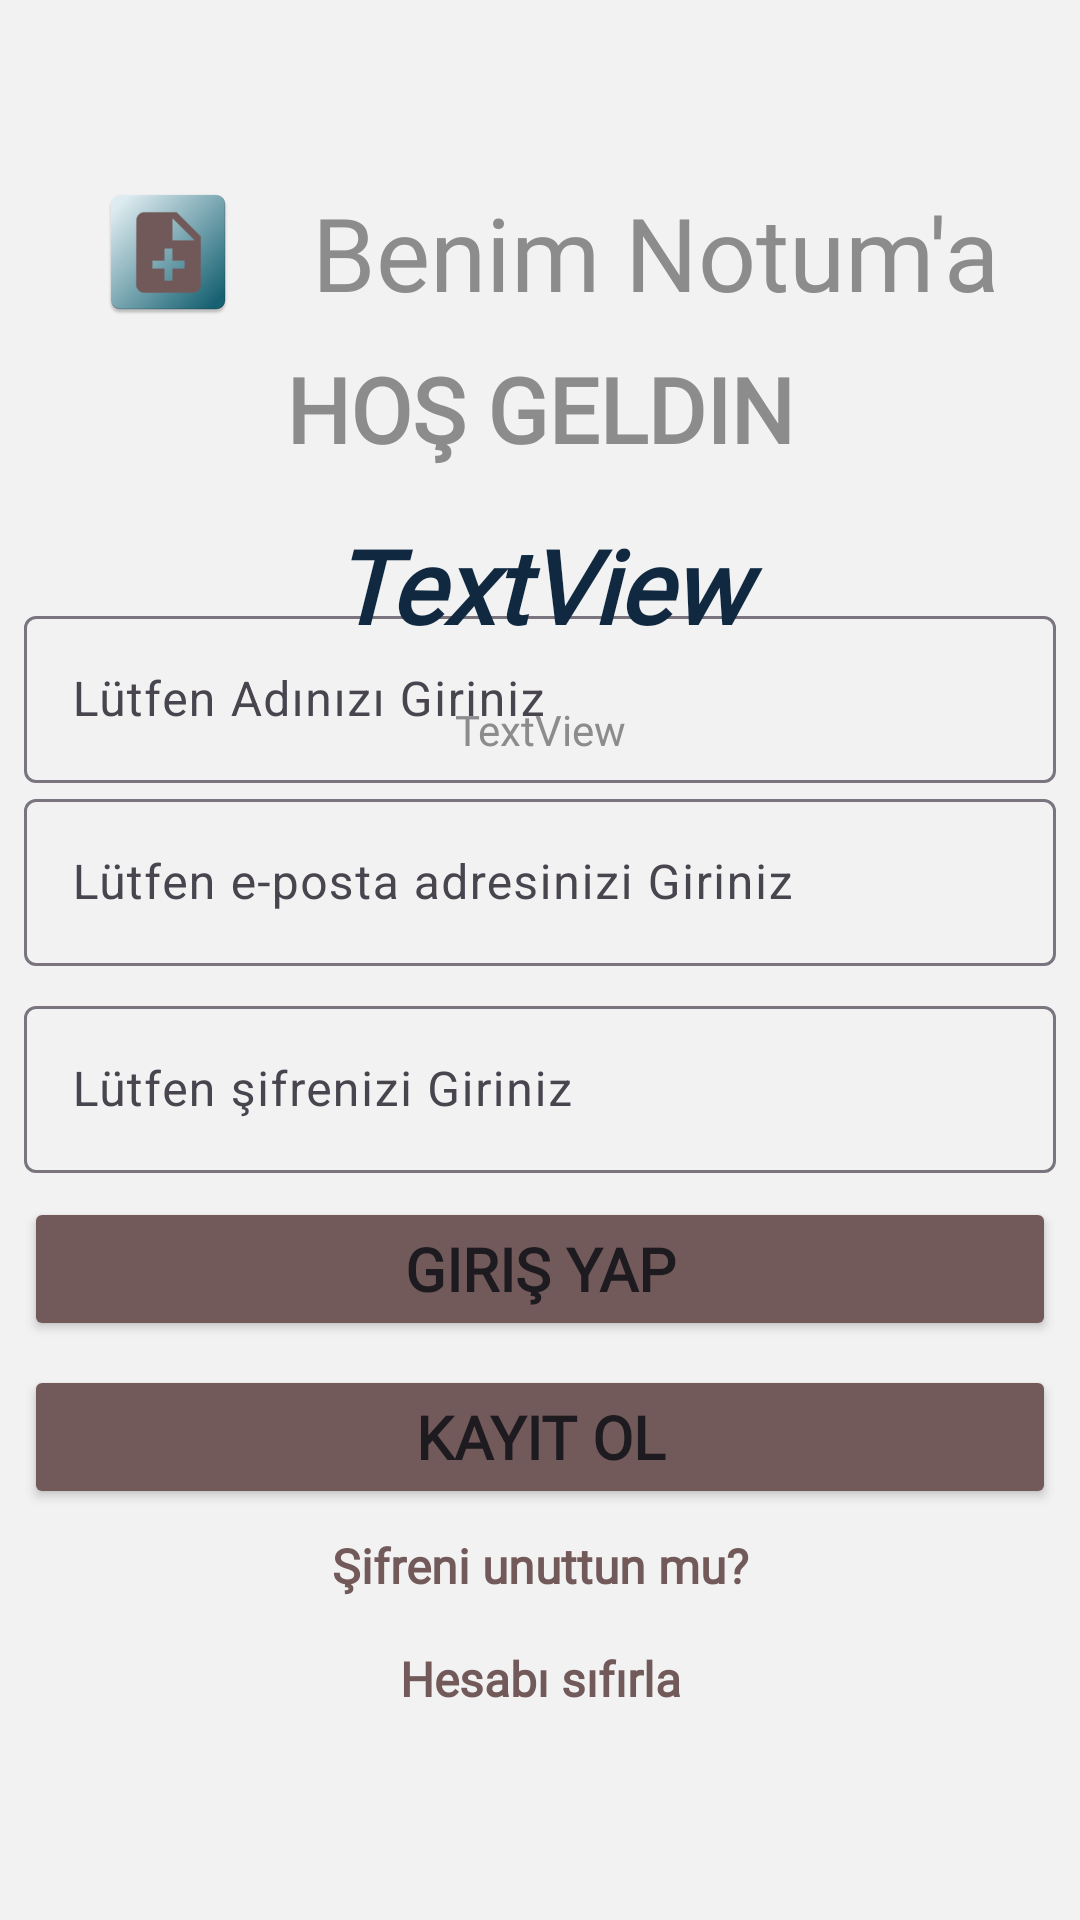

The Android layout XML behind this screen, and the referenced resources:
<!-- AndroidManifest.xml: application theme Theme.NotApp -->
<!-- res/layout/fragment_giris.xml -->
<?xml version="1.0" encoding="utf-8"?>
<androidx.constraintlayout.widget.ConstraintLayout xmlns:android="http://schemas.android.com/apk/res/android"
    xmlns:app="http://schemas.android.com/apk/res-auto"
    xmlns:tools="http://schemas.android.com/tools"
    android:id="@+id/sifreYenile"
    android:layout_width="match_parent"
    android:layout_height="match_parent"
    android:background="@color/newCard"
    tools:context=".ui.fragment.GirisFragment">

    <com.google.android.material.textfield.TextInputLayout
        android:id="@+id/textInputLayout3"
        android:layout_width="match_parent"
        android:layout_height="wrap_content"
        android:layout_marginStart="8dp"
        android:layout_marginEnd="8dp"
        app:layout_constraintBottom_toBottomOf="parent"
        app:layout_constraintEnd_toEndOf="parent"
        app:layout_constraintHorizontal_bias="0.0"
        app:layout_constraintStart_toStartOf="parent"
        app:layout_constraintTop_toTopOf="parent"
        app:layout_constraintVertical_bias="0.386">

        <EditText
            android:id="@+id/adEditText"
            android:layout_width="match_parent"
            android:layout_height="wrap_content"
            android:hint="Lütfen Adınızı Giriniz"
            android:textColor="@color/toolbar" />

        <com.google.android.material.textfield.TextInputLayout
            android:layout_width="match_parent"
            android:layout_height="wrap_content">

            <EditText
                android:id="@+id/ePostaEditText"
                android:layout_width="match_parent"
                android:layout_height="wrap_content"
                android:hint="Lütfen e-posta adresinizi Giriniz">

            </EditText>


        </com.google.android.material.textfield.TextInputLayout>
    </com.google.android.material.textfield.TextInputLayout>


    <com.google.android.material.textfield.TextInputLayout
        android:id="@+id/textInputLayout4"
        android:layout_width="match_parent"
        android:layout_height="wrap_content"
        android:layout_marginStart="8dp"
        android:layout_marginTop="8dp"
        android:layout_marginEnd="8dp"
        app:layout_constraintEnd_toEndOf="parent"
        app:layout_constraintStart_toStartOf="parent"
        app:layout_constraintTop_toBottomOf="@+id/textInputLayout3">

        <EditText
            android:id="@+id/sifreEditText"
            android:layout_width="match_parent"
            android:layout_height="wrap_content"
            android:hint="Lütfen şifrenizi Giriniz"
            android:password="true"
            android:textColor="@color/toolbar" />

    </com.google.android.material.textfield.TextInputLayout>

    <Button
        android:id="@+id/btnGiris"
        android:layout_width="match_parent"
        android:layout_height="wrap_content"
        android:layout_marginStart="8dp"
        android:layout_marginTop="8dp"
        android:layout_marginEnd="8dp"
        android:backgroundTint="@color/kaydet"
        android:fontFamily="@font/andika_new_basic"
        android:text="Giriş Yap"
        android:textAlignment="center"
        android:textSize="20sp"
        android:textStyle="bold"
        app:layout_constraintEnd_toEndOf="parent"
        app:layout_constraintStart_toStartOf="parent"
        app:layout_constraintTop_toBottomOf="@+id/textInputLayout4" />

    <Button
        android:id="@+id/btnKayit"
        android:layout_width="match_parent"
        android:layout_height="wrap_content"
        android:layout_marginStart="8dp"
        android:layout_marginTop="8dp"
        android:layout_marginEnd="8dp"
        android:backgroundTint="@color/kaydet"
        android:fontFamily="@font/andika_new_basic"
        android:text="Kayıt Ol"
        android:textSize="20sp"
        android:textStyle="bold"
        app:layout_constraintEnd_toEndOf="parent"
        app:layout_constraintStart_toStartOf="parent"
        app:layout_constraintTop_toBottomOf="@+id/btnGiris" />

    <ImageView
        android:id="@+id/imageView2"
        android:layout_width="wrap_content"
        android:layout_height="wrap_content"
        android:layout_marginStart="32dp"
        android:layout_marginTop="60dp"
        android:src="@mipmap/new_app_icon"
        app:layout_constraintStart_toStartOf="parent"
        app:layout_constraintTop_toTopOf="parent" />

    <TextView
        android:id="@+id/textView6"
        android:layout_width="wrap_content"
        android:layout_height="wrap_content"
        android:layout_marginStart="24dp"
        android:fontFamily="@font/andika_new_basic"
        android:text="Benim Notum'a"
        android:textColor="@color/newZemin"
        android:textSize="34sp"
        app:layout_constraintBottom_toBottomOf="@+id/imageView2"
        app:layout_constraintStart_toEndOf="@+id/imageView2"
        app:layout_constraintTop_toTopOf="@+id/imageView2" />

    <TextView
        android:id="@+id/textView14"
        android:layout_width="match_parent"
        android:layout_height="wrap_content"
        android:layout_marginStart="8dp"
        android:layout_marginTop="8dp"
        android:layout_marginEnd="8dp"
        android:fontFamily="@font/andika_new_basic"
        android:text="Hoş Geldin"
        android:textAlignment="center"
        android:textAllCaps="true"
        android:textColor="@color/newZemin"
        android:textSize="30sp"
        android:textStyle="bold"
        app:layout_constraintEnd_toEndOf="parent"
        app:layout_constraintStart_toStartOf="parent"
        app:layout_constraintTop_toBottomOf="@+id/imageView2" />

    <TextView
        android:id="@+id/adTextView"
        android:layout_width="match_parent"
        android:layout_height="wrap_content"
        android:layout_marginStart="8dp"
        android:layout_marginTop="16dp"
        android:layout_marginEnd="8dp"
        android:fontFamily="@font/architects_daughter"
        android:text="TextView"
        android:textAlignment="center"
        android:textColor="@color/toolbar"
        android:textSize="34sp"
        android:textStyle="bold|italic"
        app:layout_constraintEnd_toEndOf="parent"
        app:layout_constraintStart_toStartOf="parent"
        app:layout_constraintTop_toBottomOf="@+id/textView14" />

    <TextView
        android:id="@+id/dateText"
        android:layout_width="match_parent"
        android:layout_height="wrap_content"
        android:layout_marginStart="8dp"
        android:layout_marginTop="16dp"
        android:layout_marginEnd="8dp"
        android:fontFamily="@font/andika_new_basic"
        android:text="TextView"
        android:textAlignment="center"
        android:textColor="@color/newZemin"
        app:layout_constraintEnd_toEndOf="parent"
        app:layout_constraintStart_toStartOf="parent"
        app:layout_constraintTop_toBottomOf="@+id/adTextView" />

    <TextView
        android:id="@+id/textView15"
        android:layout_width="wrap_content"
        android:layout_height="wrap_content"
        android:layout_marginTop="8dp"
        android:fontFamily="@font/andika_new_basic"
        android:text="Şifreni unuttun mu?"
        android:textAlignment="center"
        android:textColor="@color/kaydet"
        android:textSize="16sp"
        android:textStyle="bold"
        app:layout_constraintEnd_toEndOf="@+id/btnKayit"
        app:layout_constraintStart_toStartOf="@+id/btnKayit"
        app:layout_constraintTop_toBottomOf="@+id/btnKayit" />

    <TextView
        android:id="@+id/hesapSifirla"
        android:layout_width="wrap_content"
        android:layout_height="wrap_content"
        android:layout_marginTop="16dp"
        android:fontFamily="@font/andika_new_basic"
        android:text="Hesabı sıfırla"
        android:textColor="@color/kaydet"
        android:textSize="16sp"
        android:textStyle="bold"
        app:layout_constraintEnd_toEndOf="@+id/textView15"
        app:layout_constraintStart_toStartOf="@+id/textView15"
        app:layout_constraintTop_toBottomOf="@+id/textView15" />

</androidx.constraintlayout.widget.ConstraintLayout>
<!-- resources referenced by this layout -->
<resources>
  <color name="kaydet">#735A5A</color>
  <color name="newCard">#F2F2F2</color>
  <color name="newZemin">#8C8C8C</color>
  <color name="toolbar">#102940</color>
  <!-- mipmap new_app_icon: webp bitmap (mipmap-hdpi, 2362 bytes) -->
  <style name="Theme.NotApp" parent="Base.Theme.NotApp" />
  <style name="Base.Theme.NotApp" parent="Theme.Material3.DayNight.NoActionBar">
          
          
          <item name="android:statusBarColor">@color/toolbar</item>
      </style>
</resources>
